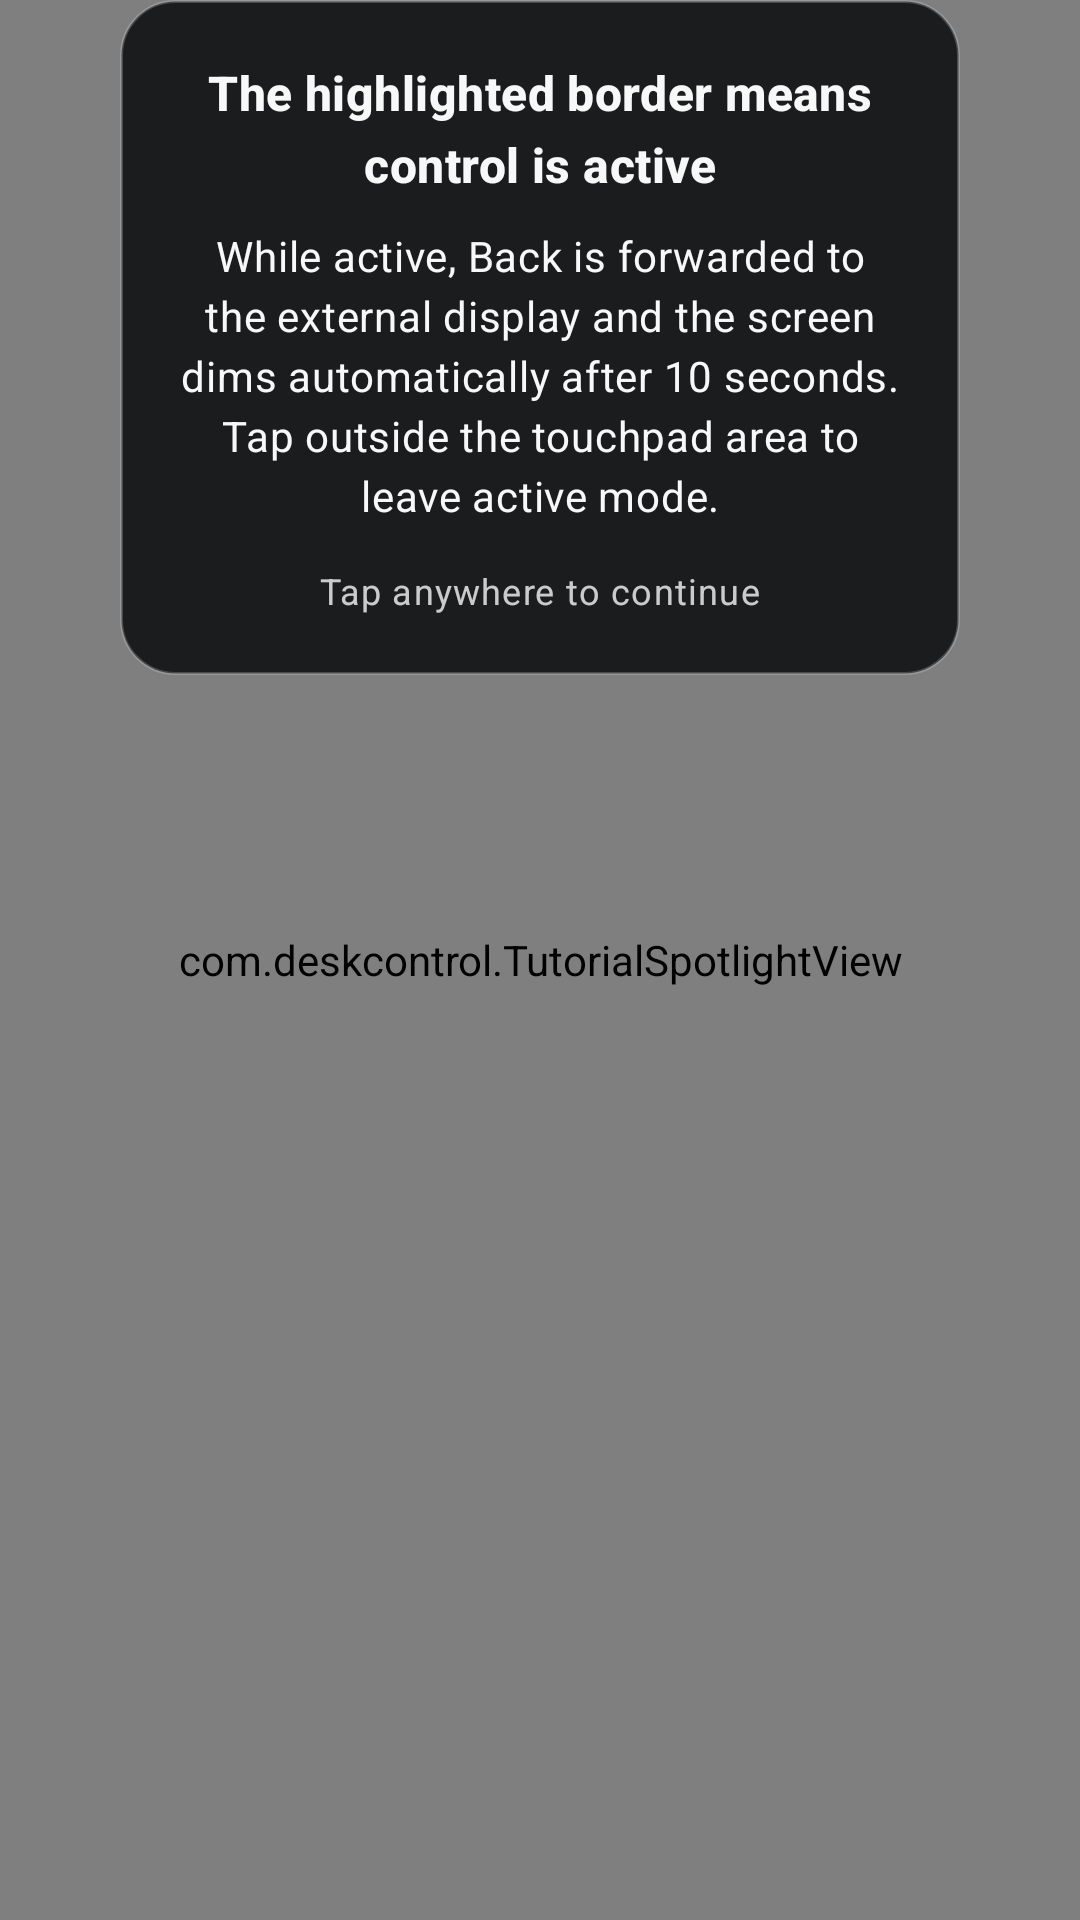

Produce the Android XML layout that renders to this screen, including the resource entries it uses.
<!-- AndroidManifest.xml: application theme Theme.DeskControl -->
<!-- res/layout/view_control_surface_activation_explanation.xml -->
<?xml version="1.0" encoding="utf-8"?>
<FrameLayout xmlns:android="http://schemas.android.com/apk/res/android"
    android:layout_width="match_parent"
    android:layout_height="match_parent"
    android:clickable="true"
    android:focusable="true">

    <com.deskcontrol.TutorialSpotlightView
        android:id="@+id/controlModeActiveSpotlight"
        android:layout_width="match_parent"
        android:layout_height="match_parent" />

    <LinearLayout
        android:id="@+id/controlModeActiveExplanation"
        android:layout_width="match_parent"
        android:layout_height="wrap_content"
        android:layout_gravity="top|center_horizontal"
        android:layout_marginHorizontal="40dp"
        android:background="@drawable/control_mode_callout_bg"
        android:gravity="center"
        android:orientation="vertical"
        android:padding="20dp">

        <com.google.android.material.textview.MaterialTextView
            android:layout_width="match_parent"
            android:layout_height="wrap_content"
            android:gravity="center"
            android:text="@string/control_mode_intro_active_title"
            android:textAppearance="?attr/textAppearanceTitleMedium"
            android:textColor="@color/controlModeIntroText"
            android:textStyle="bold" />

        <com.google.android.material.textview.MaterialTextView
            android:layout_width="match_parent"
            android:layout_height="wrap_content"
            android:layout_marginTop="10dp"
            android:gravity="center"
            android:lineSpacingExtra="3dp"
            android:text="@string/control_mode_intro_active_explanation"
            android:textAppearance="?attr/textAppearanceBodyMedium"
            android:textColor="@color/controlModeIntroText" />

        <com.google.android.material.textview.MaterialTextView
            android:layout_width="wrap_content"
            android:layout_height="wrap_content"
            android:layout_marginTop="14dp"
            android:text="@string/control_mode_intro_dismiss_hint"
            android:textAppearance="?attr/textAppearanceBodySmall"
            android:textColor="@color/controlModeIntroSecondaryText" />
    </LinearLayout>
</FrameLayout>
<!-- resources referenced by this layout -->
<resources>
  <color name="controlModeIntroSecondaryText">#CCF7F8F8</color>
  <color name="controlModeIntroText">#FFF7F8F8</color>
  <!-- drawable control_mode_callout_bg (drawable) -->
  <?xml version="1.0" encoding="utf-8"?>
  <shape xmlns:android="http://schemas.android.com/apk/res/android"
      android:shape="rectangle">
      <solid android:color="#FF1A1C1E" />
      <corners android:radius="18dp" />
      <stroke
          android:width="1dp"
          android:color="#33FFFFFF" />
  </shape>
  <string name="control_mode_intro_active_explanation">While active, Back is forwarded to the external display and the screen dims automatically after 10 seconds. Tap outside the touchpad area to leave active mode.</string>
  <string name="control_mode_intro_active_title">The highlighted border means control is active</string>
  <string name="control_mode_intro_dismiss_hint">Tap anywhere to continue</string>
  <style name="Theme.DeskControl" parent="Theme.Material3.Light.NoActionBar">
          <item name="colorPrimary">#1F6FEB</item>
          <item name="colorOnPrimary">#FFFFFF</item>
          <item name="colorSecondary">#0A3069</item>
      </style>
</resources>
